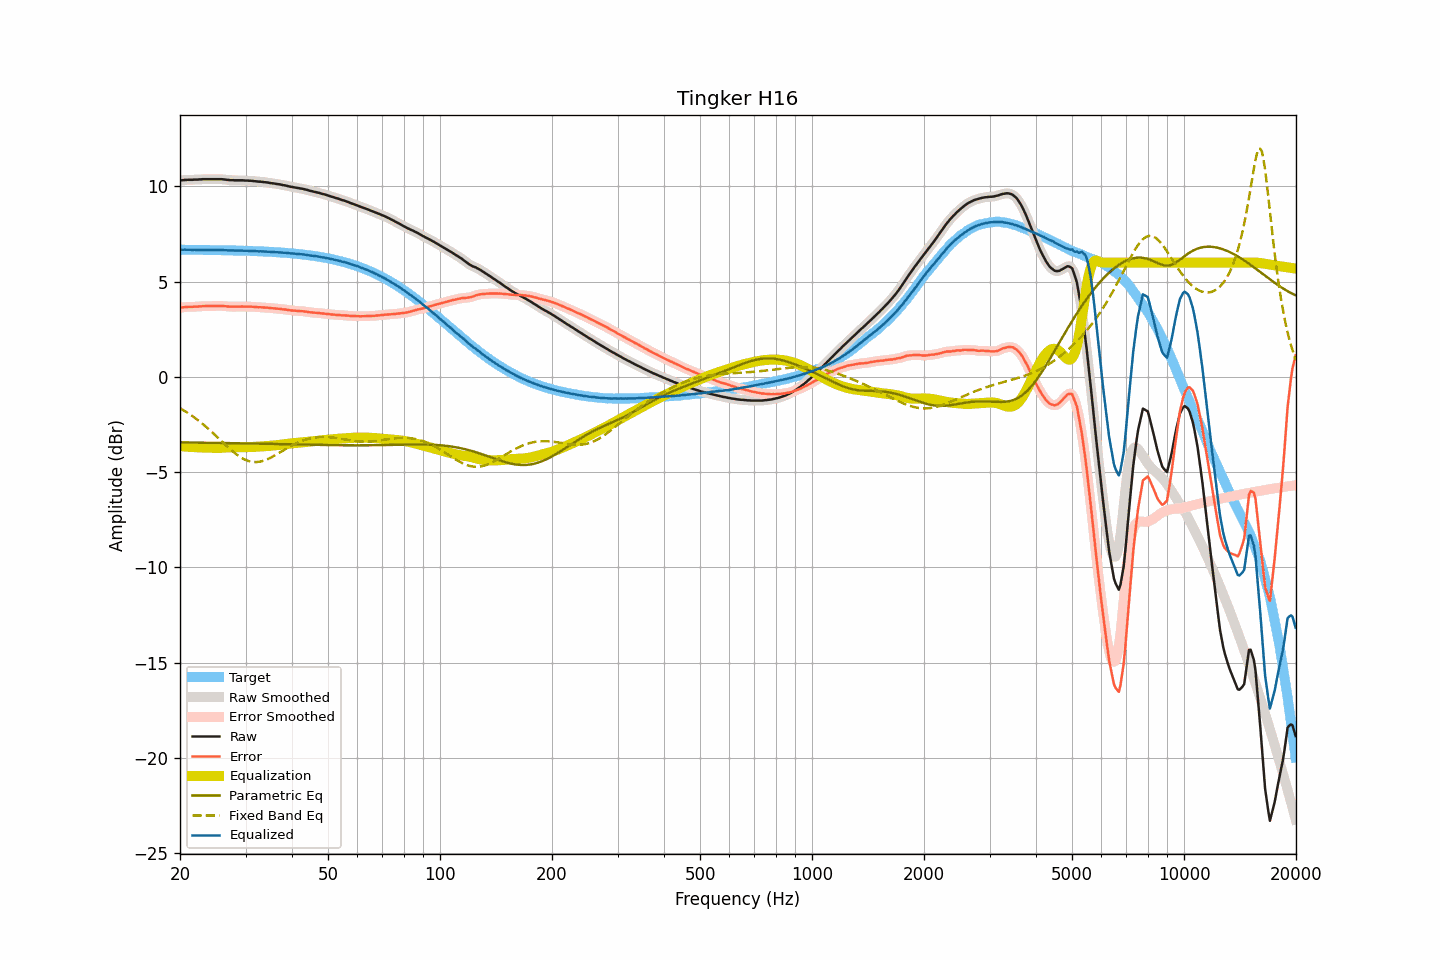

Source data for this figure (header and first rows):
frequency, raw, smoothed, error, error_smoothed, equalization, parametric_eq, fixed_band_eq, equalized_raw, equalized_smoothed, target
20.00, 10.31, 10.31, 3.63, 3.63, -3.64, -3.44, -1.65, 6.67, 6.67, 6.68
20.20, 10.32, 10.32, 3.64, 3.64, -3.64, -3.44, -1.70, 6.67, 6.67, 6.67
20.40, 10.33, 10.33, 3.65, 3.65, -3.65, -3.44, -1.75, 6.68, 6.68, 6.67
20.61, 10.34, 10.34, 3.66, 3.66, -3.66, -3.44, -1.80, 6.68, 6.68, 6.67
20.81, 10.34, 10.34, 3.66, 3.67, -3.66, -3.44, -1.85, 6.67, 6.68, 6.67
21.02, 10.35, 10.35, 3.68, 3.67, -3.67, -3.45, -1.90, 6.68, 6.68, 6.67
21.23, 10.35, 10.35, 3.68, 3.67, -3.67, -3.45, -1.96, 6.67, 6.67, 6.67
21.44, 10.35, 10.35, 3.68, 3.68, -3.68, -3.45, -2.02, 6.67, 6.67, 6.67
21.66, 10.35, 10.35, 3.68, 3.68, -3.68, -3.45, -2.07, 6.66, 6.67, 6.67
21.87, 10.36, 10.35, 3.69, 3.68, -3.69, -3.45, -2.14, 6.67, 6.67, 6.67
22.09, 10.36, 10.36, 3.69, 3.69, -3.69, -3.45, -2.20, 6.67, 6.67, 6.67
22.31, 10.36, 10.36, 3.69, 3.69, -3.70, -3.45, -2.26, 6.66, 6.67, 6.67
22.54, 10.37, 10.36, 3.70, 3.70, -3.70, -3.45, -2.33, 6.67, 6.67, 6.67
22.76, 10.37, 10.37, 3.70, 3.71, -3.70, -3.45, -2.39, 6.66, 6.67, 6.67
22.99, 10.38, 10.38, 3.71, 3.71, -3.71, -3.45, -2.46, 6.67, 6.67, 6.66
23.22, 10.38, 10.38, 3.71, 3.71, -3.71, -3.46, -2.53, 6.67, 6.67, 6.66
23.45, 10.38, 10.38, 3.72, 3.72, -3.71, -3.46, -2.60, 6.66, 6.66, 6.66
23.69, 10.38, 10.38, 3.72, 3.72, -3.72, -3.46, -2.68, 6.66, 6.66, 6.66
23.92, 10.38, 10.38, 3.72, 3.72, -3.72, -3.46, -2.75, 6.66, 6.66, 6.66
24.16, 10.38, 10.38, 3.72, 3.72, -3.72, -3.46, -2.83, 6.66, 6.66, 6.66
24.40, 10.38, 10.38, 3.72, 3.72, -3.72, -3.46, -2.91, 6.66, 6.66, 6.66
24.65, 10.38, 10.38, 3.72, 3.72, -3.72, -3.46, -2.98, 6.65, 6.65, 6.66
24.89, 10.38, 10.38, 3.72, 3.72, -3.72, -3.46, -3.06, 6.65, 6.65, 6.66
25.14, 10.38, 10.38, 3.72, 3.72, -3.73, -3.47, -3.14, 6.65, 6.65, 6.65
25.39, 10.38, 10.38, 3.73, 3.73, -3.72, -3.47, -3.22, 6.65, 6.65, 6.65
25.65, 10.38, 10.38, 3.73, 3.73, -3.72, -3.47, -3.30, 6.65, 6.65, 6.65
25.91, 10.38, 10.37, 3.73, 3.73, -3.72, -3.47, -3.38, 6.66, 6.65, 6.65
26.16, 10.37, 10.37, 3.72, 3.72, -3.72, -3.47, -3.46, 6.65, 6.65, 6.65
26.43, 10.36, 10.36, 3.71, 3.71, -3.71, -3.47, -3.55, 6.65, 6.65, 6.65
26.69, 10.35, 10.35, 3.70, 3.70, -3.70, -3.47, -3.62, 6.64, 6.64, 6.64
26.96, 10.34, 10.34, 3.69, 3.69, -3.70, -3.48, -3.70, 6.64, 6.64, 6.64
27.23, 10.33, 10.33, 3.69, 3.69, -3.69, -3.48, -3.78, 6.63, 6.64, 6.64
27.50, 10.33, 10.33, 3.69, 3.69, -3.69, -3.48, -3.85, 6.64, 6.64, 6.64
27.77, 10.33, 10.32, 3.69, 3.69, -3.69, -3.48, -3.92, 6.64, 6.64, 6.64
28.05, 10.32, 10.32, 3.68, 3.69, -3.69, -3.48, -3.99, 6.63, 6.64, 6.64
28.33, 10.32, 10.32, 3.68, 3.68, -3.69, -3.48, -4.06, 6.63, 6.63, 6.63
28.62, 10.32, 10.32, 3.69, 3.69, -3.69, -3.48, -4.12, 6.63, 6.63, 6.63
28.90, 10.32, 10.32, 3.69, 3.69, -3.69, -3.49, -4.18, 6.63, 6.63, 6.63
29.19, 10.32, 10.32, 3.69, 3.69, -3.69, -3.49, -4.23, 6.63, 6.63, 6.63
29.48, 10.32, 10.31, 3.69, 3.69, -3.69, -3.49, -4.28, 6.63, 6.62, 6.62
29.78, 10.31, 10.31, 3.69, 3.69, -3.69, -3.49, -4.33, 6.62, 6.62, 6.62
30.08, 10.31, 10.31, 3.69, 3.69, -3.69, -3.49, -4.36, 6.62, 6.62, 6.62
30.38, 10.31, 10.30, 3.69, 3.69, -3.69, -3.49, -4.40, 6.62, 6.62, 6.62
30.68, 10.30, 10.30, 3.68, 3.69, -3.69, -3.49, -4.42, 6.61, 6.62, 6.61
30.99, 10.30, 10.30, 3.69, 3.68, -3.68, -3.50, -4.45, 6.62, 6.61, 6.61
31.30, 10.29, 10.29, 3.68, 3.68, -3.68, -3.50, -4.46, 6.61, 6.61, 6.61
31.61, 10.28, 10.28, 3.67, 3.67, -3.67, -3.50, -4.47, 6.60, 6.61, 6.60
31.93, 10.27, 10.27, 3.67, 3.67, -3.67, -3.50, -4.47, 6.60, 6.60, 6.60
32.24, 10.26, 10.26, 3.66, 3.66, -3.66, -3.50, -4.47, 6.59, 6.59, 6.60
32.57, 10.25, 10.25, 3.65, 3.66, -3.66, -3.50, -4.46, 6.59, 6.59, 6.59
32.89, 10.25, 10.24, 3.66, 3.65, -3.65, -3.51, -4.44, 6.59, 6.59, 6.59
33.22, 10.24, 10.24, 3.65, 3.65, -3.65, -3.51, -4.42, 6.59, 6.59, 6.59
33.55, 10.23, 10.23, 3.64, 3.65, -3.64, -3.51, -4.40, 6.58, 6.59, 6.58
33.89, 10.22, 10.22, 3.64, 3.64, -3.64, -3.51, -4.37, 6.58, 6.58, 6.58
34.23, 10.21, 10.21, 3.63, 3.63, -3.63, -3.51, -4.34, 6.58, 6.58, 6.57
34.57, 10.20, 10.19, 3.63, 3.62, -3.62, -3.52, -4.30, 6.57, 6.57, 6.57
34.92, 10.18, 10.18, 3.61, 3.62, -3.62, -3.52, -4.26, 6.56, 6.56, 6.57
35.27, 10.17, 10.17, 3.61, 3.61, -3.61, -3.52, -4.22, 6.56, 6.56, 6.56
35.62, 10.16, 10.16, 3.60, 3.60, -3.60, -3.52, -4.17, 6.56, 6.55, 6.56
35.97, 10.15, 10.14, 3.60, 3.59, -3.59, -3.52, -4.12, 6.55, 6.55, 6.55
... 635 more rows
